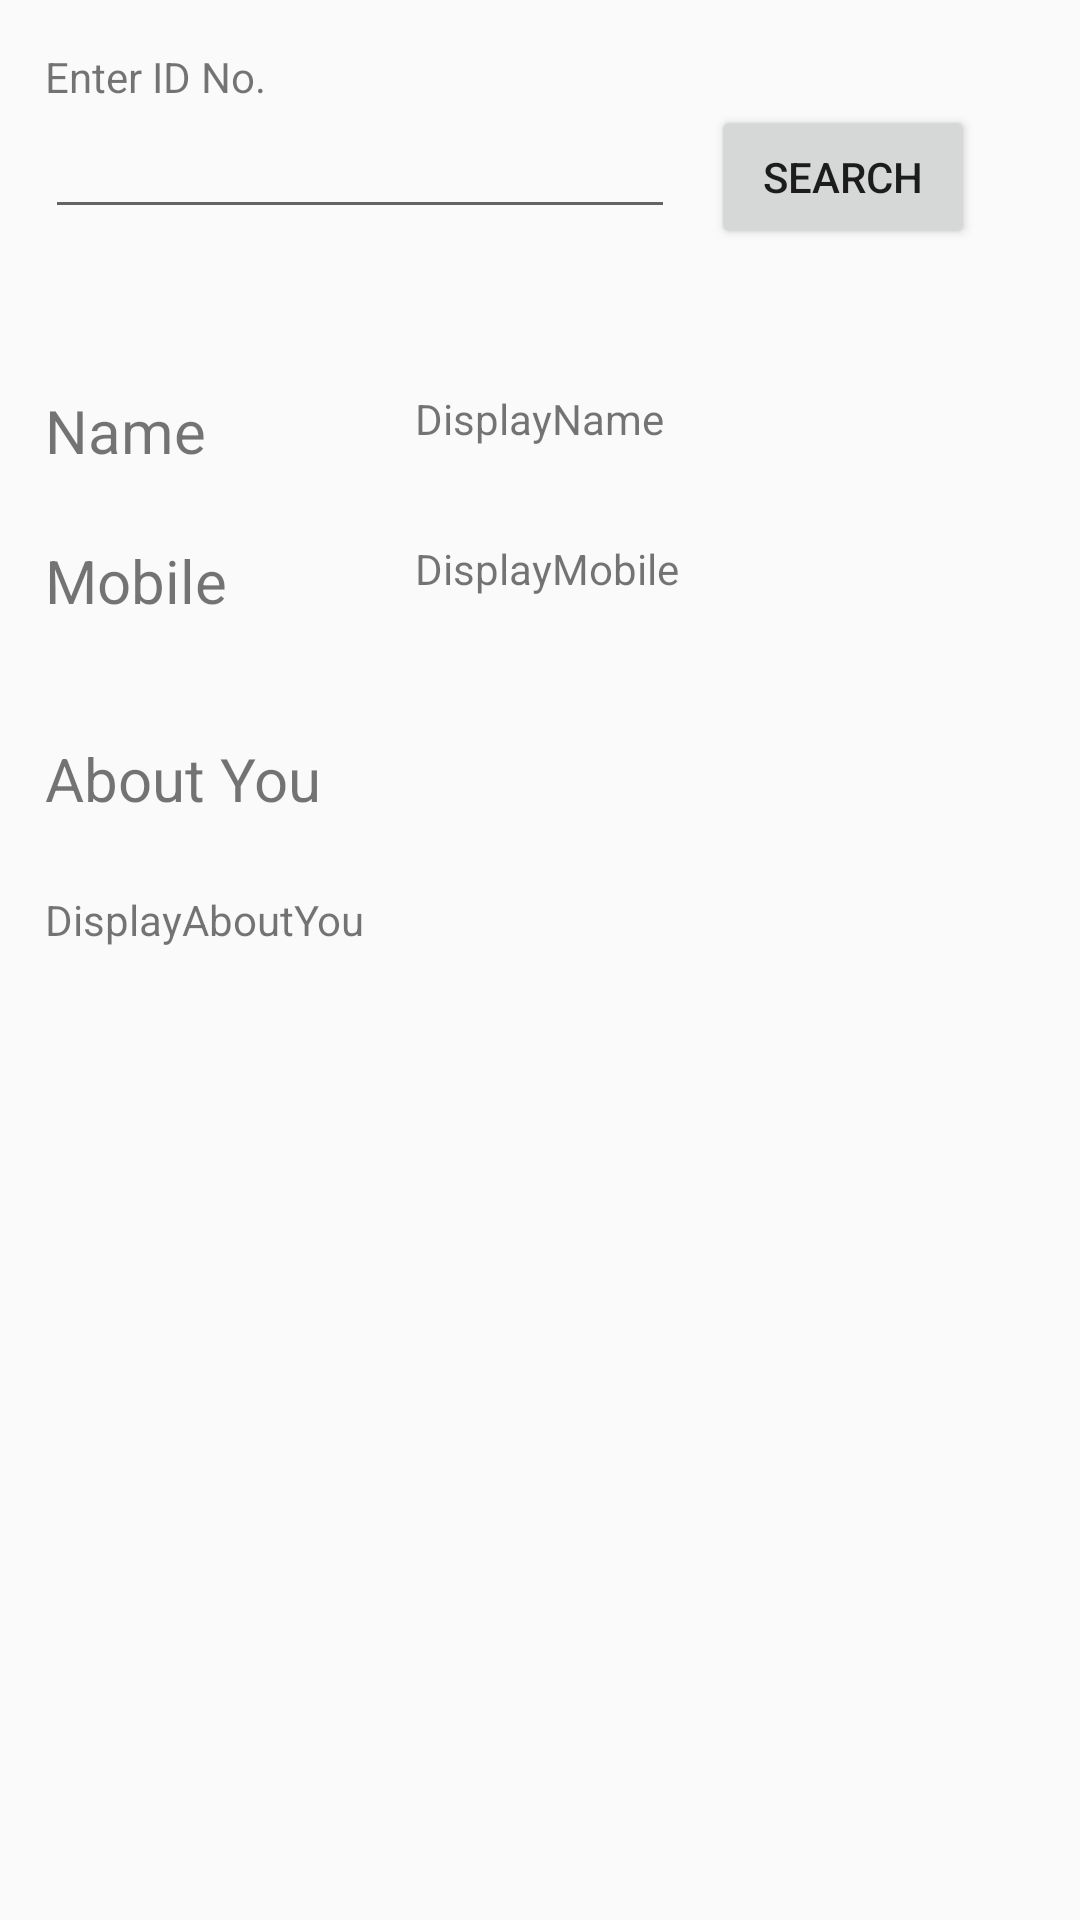

This screen was rendered from an Android layout file. Write that file and the resources it references.
<!-- AndroidManifest.xml: application theme AppTheme -->
<!-- res/layout/activity_check_profile.xml -->
<?xml version="1.0" encoding="utf-8"?>
<RelativeLayout xmlns:android="http://schemas.android.com/apk/res/android"

    xmlns:tools="http://schemas.android.com/tools"
    android:layout_width="match_parent"
    android:layout_height="match_parent"
    tools:context="com.djsaiyesh.team.studenthub.CheckProfile">


    <TextView
        android:id="@+id/textView13"
        android:layout_width="wrap_content"
        android:layout_height="wrap_content"
        android:text="Enter ID No."
        android:layout_alignParentTop="true"
        android:layout_alignParentStart="true"
        android:layout_marginStart="15dp"
        android:layout_marginTop="16dp" />

    <EditText
        android:id="@+id/search"
        android:layout_width="wrap_content"
        android:layout_height="wrap_content"
        android:ems="10"
        android:inputType="textPersonName"
        android:layout_below="@+id/textView13"
        android:layout_alignStart="@+id/textView13" />

    <Button
        android:id="@+id/button7"
        android:layout_width="wrap_content"
        android:layout_height="wrap_content"
        android:layout_alignTop="@+id/search"
        android:layout_marginStart="12dp"
        android:layout_toEndOf="@+id/search"
        android:onClick="fetch"
        android:text="Search" />

    <TextView
        android:id="@+id/refname"
        android:layout_width="wrap_content"
        android:layout_height="wrap_content"
        android:layout_alignStart="@+id/search"
        android:layout_below="@+id/button7"
        android:layout_marginTop="47dp"
        android:text="Name"
        android:textSize="20dp" />

    <TextView
        android:id="@+id/refmobile"
        android:layout_width="wrap_content"
        android:layout_height="wrap_content"
        android:layout_alignStart="@+id/refname"
        android:layout_below="@+id/refname"
        android:layout_marginTop="23dp"
        android:text="Mobile "
        android:textSize="20dp" />

    <TextView
        android:id="@+id/refaboutyou"
        android:layout_width="wrap_content"
        android:layout_height="wrap_content"
        android:layout_alignStart="@+id/refmobile"
        android:layout_below="@+id/refmobile"
        android:layout_marginTop="39dp"
        android:text="About You"
        android:textSize="20dp" />

    <TextView
        android:layout_width="wrap_content"
        android:layout_height="wrap_content"
        android:layout_alignTop="@+id/refname"
        android:layout_centerHorizontal="true"
        android:text="DisplayName"
        android:id="@+id/email" />

    <TextView
        android:id="@+id/mobile"
        android:layout_width="wrap_content"
        android:layout_height="wrap_content"
        android:layout_alignStart="@+id/email"
        android:layout_alignTop="@+id/refmobile"
        android:text="DisplayMobile" />

    <TextView
        android:id="@+id/aboutyou"
        android:layout_width="wrap_content"
        android:layout_height="wrap_content"
        android:layout_alignStart="@+id/refaboutyou"
        android:layout_below="@+id/refaboutyou"
        android:layout_marginTop="24dp"
        android:text="DisplayAboutYou" />
</RelativeLayout>
<!-- resources referenced by this layout -->
<resources>
  <style name="AppTheme" parent="Theme.AppCompat.Light.NoActionBar">
          <item name="android:colorPrimary">@color/dot_dark_screen2</item>
          
          <item name="android:colorPrimaryDark">@color/dot_dark_screen4</item>
          
          <item name="android:colorAccent">@color/dot_light_screen4</item>
      </style>
  <color name="dot_dark_screen2">#1CA8E6</color>
  <color name="dot_dark_screen4">#222045</color>
  <color name="dot_light_screen4">#000000</color>
</resources>
